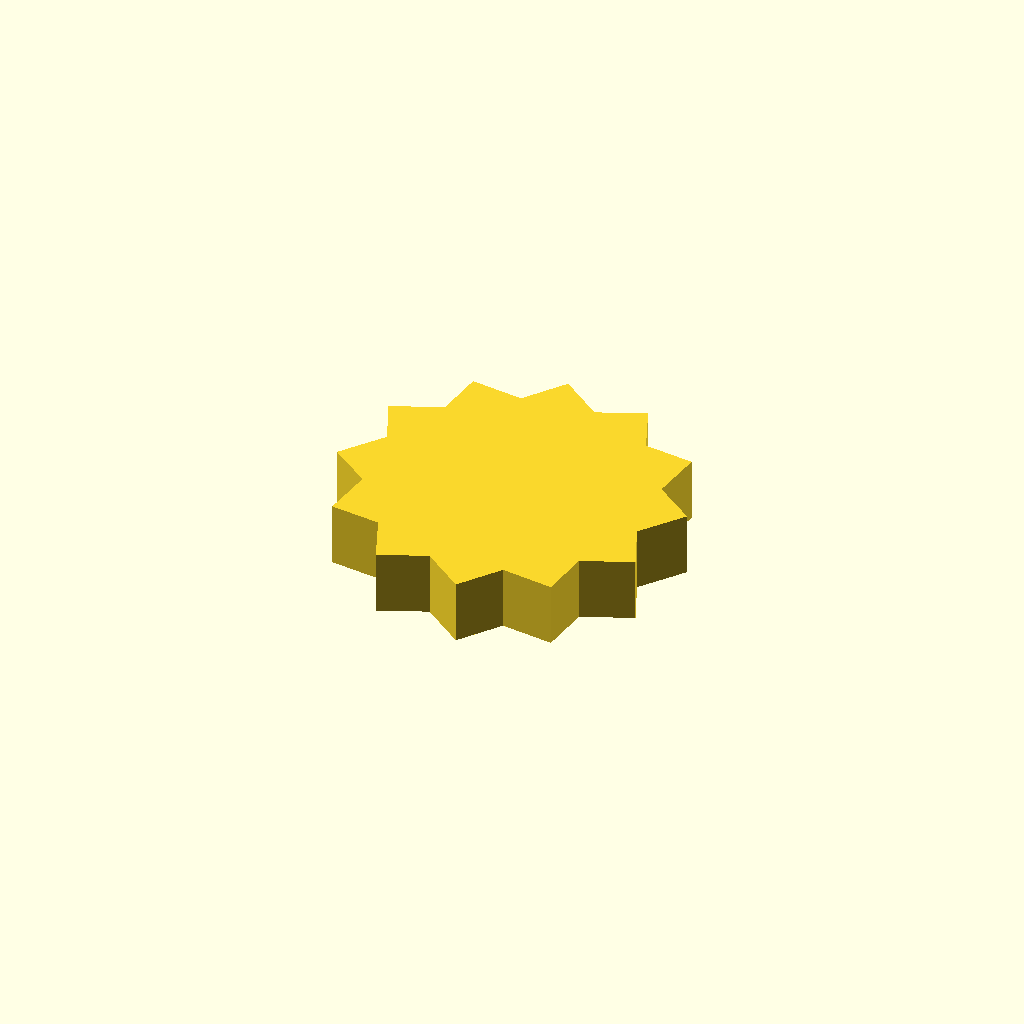
Cell 1 — every parameter at its default value.
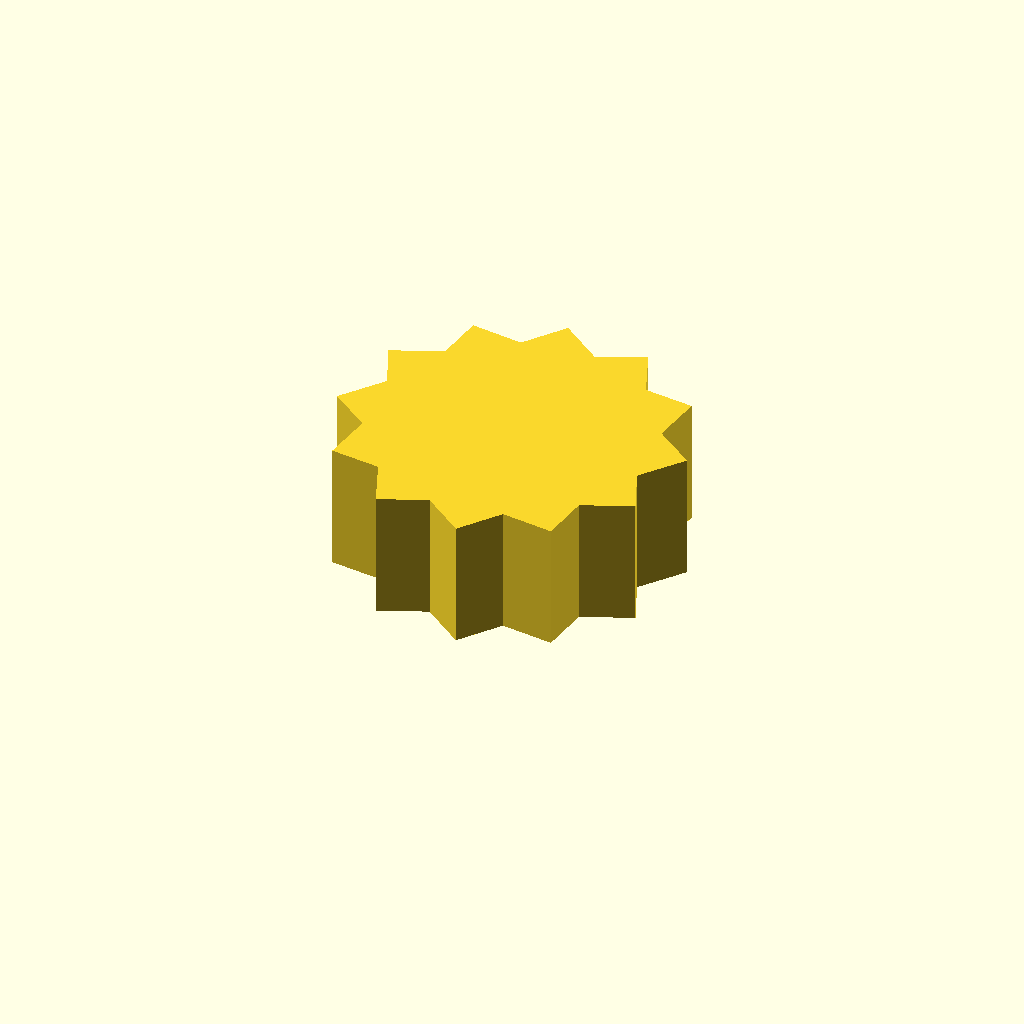
Cell 2 — profile_height set to 20, the other parameters unchanged.
One fixed orthographic camera (rotation 55°, 0°, 25°; colour scheme Cornfield) for every cell.
OpenSCAD source file optional_data/data/sketch1/sprockets/part_0006.scad:
$fn = 32;

// ----------------------------------------------------------------------
// Chain sprocket: 12 teeth, 22 mm root radius
// ----------------------------------------------------------------------

// --- parameters (mm) ---
profile_height = 10;      // extrusion height
profile_points = 24;      // points of the closed outline

profile = [[48.551, 23.573], [53.574, 30.171], [47.242, 34.886], [48.293, 43.111], [40.452, 44.028], [37.25, 51.677], [30.001, 48.551], [23.403, 53.574], [18.688, 47.242], [10.463, 48.293], [9.546, 40.452], [1.897, 37.25], [5.023, 30.001], [0, 23.403], [6.332, 18.688], [5.281, 10.463], [13.122, 9.546], [16.324, 1.897], [23.573, 5.023], [30.171, 0], [34.886, 6.332], [43.111, 5.281], [44.028, 13.122], [51.677, 16.324]];  // single closed polygon, 24 points, counter clockwise

// --- the one profile operation ---
linear_extrude(height = profile_height) polygon(points = profile);
Customizer parameters (derived from the source; name, type, default, range or options):
profile_height: number, default 10
profile_points: number, default 24
